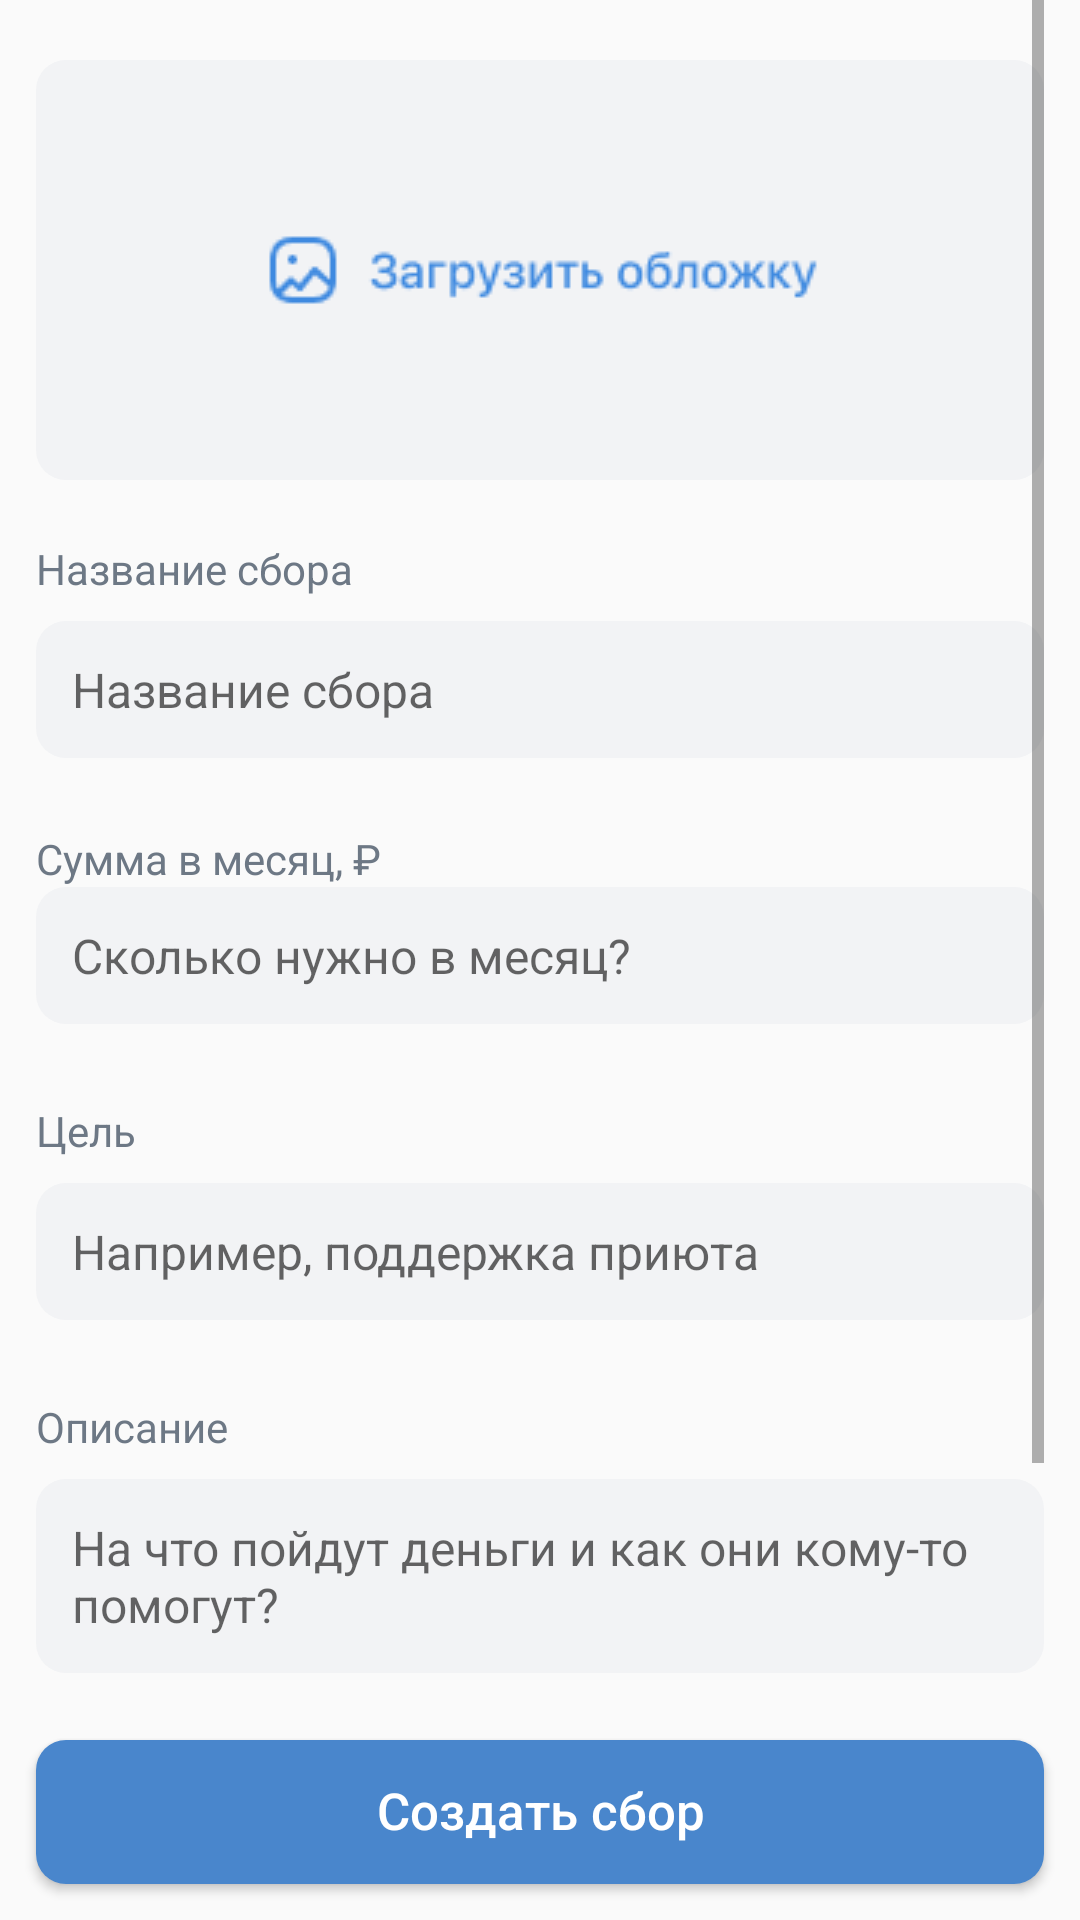

Layout XML and referenced resources for this Android screen:
<!-- AndroidManifest.xml: application theme AppTheme -->
<!-- res/layout/activity_reg_sbor.xml -->
<?xml version="1.0" encoding="utf-8"?>
<androidx.constraintlayout.widget.ConstraintLayout xmlns:android="http://schemas.android.com/apk/res/android"
    xmlns:app="http://schemas.android.com/apk/res-auto"
    xmlns:tools="http://schemas.android.com/tools"
    android:layout_width="match_parent"
    android:layout_height="match_parent"
    tools:context=".RegSbor">

    <Button
        android:id="@+id/button22"
        android:layout_width="match_parent"
        android:layout_height="wrap_content"
        android:background="@drawable/button_background"
        android:layout_margin="12dp"
        android:paddingTop="10.5dp"
        android:paddingBottom="11.5dp"
        android:text="Создать сбор"
        android:textColor="#FFFFFF"
        android:textSize="17dp"
        app:layout_constraintBottom_toBottomOf="parent"
        tools:layout_editor_absoluteX="12dp"
        android:textAllCaps="false"/>

    <ScrollView
        android:layout_width="0dp"
        android:layout_height="0dp"
        android:layout_marginStart="12dp"
        android:layout_marginLeft="12dp"
        android:layout_marginEnd="12dp"
        android:layout_marginRight="12dp"
        app:layout_constraintBottom_toTopOf="@id/button22"
        app:layout_constraintEnd_toEndOf="parent"
        app:layout_constraintStart_toStartOf="parent"
        app:layout_constraintTop_toTopOf="parent">

        <LinearLayout
            android:layout_width="match_parent"
            android:layout_height="wrap_content"
            android:orientation="vertical">

            <ImageButton
                android:id="@+id/imageButton"
                android:layout_width="match_parent"
                android:layout_height="140dp"
                android:layout_marginTop="20dp"
                android:src="@drawable/photo"
                android:background="@drawable/button_background"
                android:backgroundTint="#F2F3F5"/>

            <TextView
                android:id="@+id/textView22"
                android:layout_width="wrap_content"
                android:layout_height="wrap_content"
                android:layout_marginTop="20dp"
                android:text="Название сбора"
                android:textColor="#6D7885"
                android:textSize="14dp" />

            <EditText
                android:id="@+id/editTextTextPersonName02"
                android:layout_width="match_parent"
                android:layout_height="wrap_content"
                android:layout_marginTop="8dp"
                android:background="@drawable/button_background"
                android:backgroundTint="#F2F3F5"
                android:ems="10"
                android:hint="Название сбора"
                android:inputType="textMultiLine|textPersonName"
                android:padding="12dp"
                android:textColor="#818C99"
                android:textSize="16dp" />

            <TextView
                android:id="@+id/textView32"
                android:layout_width="match_parent"
                android:layout_height="wrap_content"
                android:layout_marginTop="24dp"
                android:text="Сумма в месяц, ₽"
                android:textColor="#6D7885"
                android:textSize="14dp" />

            <EditText
                android:id="@+id/editTextNumberSigned02"
                android:layout_width="match_parent"
                android:layout_height="wrap_content"
                android:background="@drawable/button_background"
                android:backgroundTint="#F2F3F5"
                android:ems="10"
                android:hint="Сколько нужно в месяц?"
                android:inputType="numberSigned"
                android:padding="12dp"
                android:textColor="#818C99"
                android:textSize="16dp" />

            <TextView
                android:id="@+id/textView42"
                android:layout_width="match_parent"
                android:layout_height="wrap_content"
                android:layout_marginTop="26dp"
                android:text="Цель"
                android:textColor="#6D7885"
                android:textSize="14dp" />

            <EditText
                android:id="@+id/editTextTextPersonName22"
                android:layout_width="match_parent"
                android:layout_height="wrap_content"
                android:layout_marginTop="8dp"
                android:background="@drawable/button_background"
                android:backgroundTint="#F2F3F5"
                android:ems="10"
                android:hint="Например, поддержка приюта"
                android:inputType="textMultiLine|textPersonName"
                android:padding="12dp"
                android:textColor="#818C99"
                android:textSize="16dp" />

            <TextView
                android:id="@+id/textView52"
                android:layout_width="match_parent"
                android:layout_height="wrap_content"
                android:layout_marginTop="26dp"
                android:text="Описание"
                android:textColor="#6D7885"
                android:textSize="14dp" />

            <EditText
                android:id="@+id/editTextTextPersonName32"
                android:layout_width="match_parent"
                android:layout_height="wrap_content"
                android:layout_marginTop="8dp"
                android:background="@drawable/button_background"
                android:backgroundTint="#F2F3F5"
                android:ems="10"
                android:inputType="textMultiLine|textImeMultiLine"
                android:padding="12dp"
                android:singleLine="false"
                android:hint="На что пойдут деньги и как они кому-то помогут?"
                android:textColor="#818C99"
                android:textSize="16dp" />

            <TextView
                android:id="@+id/textView62"
                android:layout_width="match_parent"
                android:layout_height="wrap_content"
                android:layout_marginTop="26dp"
                android:text="Как получать деньги"
                android:textColor="#6D7885"
                android:textSize="14dp" />

            <Spinner
                android:id="@+id/spinner22"
                android:layout_width="match_parent"
                android:layout_height="wrap_content"
                android:padding="12dp"
                android:spinnerMode="dropdown"
                android:background="@drawable/button_background"
                android:backgroundTint="#F2F3F5"
                android:dropDownSelector="@drawable/iconspin"
                />

            <TextView
                android:id="@+id/textView7"
                android:layout_width="match_parent"
                android:layout_height="wrap_content"
                android:layout_marginTop="20dp"
                android:text="Автор"
                android:textColor="#6D7885"
                android:textSize="14dp" />

            <Spinner
                android:id="@+id/spinner02"
                android:layout_width="match_parent"
                android:layout_height="wrap_content"

                android:background="@drawable/button_background"
                android:backgroundTint="#F2F3F5"
                android:padding="12dp"
                android:spinnerMode="dropdown" />

        </LinearLayout>
    </ScrollView>

</androidx.constraintlayout.widget.ConstraintLayout>
<!-- resources referenced by this layout -->
<resources>
  <!-- drawable button_background (drawable) -->
  <?xml version="1.0" encoding="utf-8"?>
  <shape xmlns:android="http://schemas.android.com/apk/res/android" android:shape="rectangle">
      <solid android:color="#4986CC"/>
      <corners android:radius="10dp" />
  </shape>
  <!-- drawable photo: png bitmap (drawable, 2764 bytes) -->
  <style name="AppTheme" parent="Theme.AppCompat.Light.DarkActionBar">
          
          <item name="colorPrimary">#4986CC</item>
          <item name="colorPrimaryDark">#000000</item>
          <item name="colorAccent">#3F8AE0</item>
      </style>
</resources>
